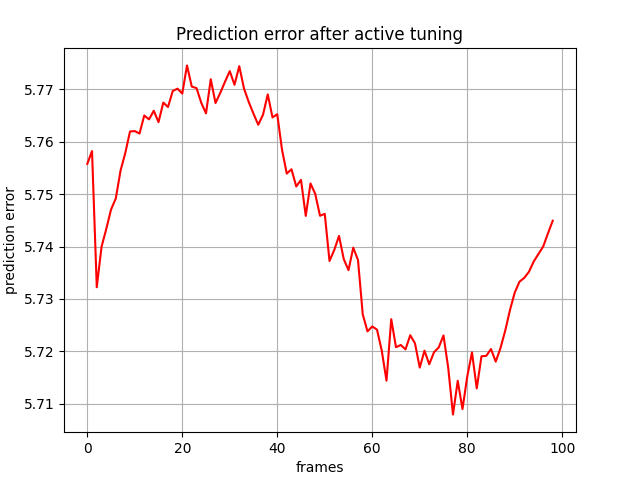

Values plotted in this chart, from the file beside it:
, 0
0, 5.756
1, 5.758
2, 5.732
3, 5.74
4, 5.743
5, 5.747
6, 5.749
7, 5.754
8, 5.758
9, 5.762
10, 5.762
11, 5.762
12, 5.765
13, 5.764
14, 5.766
15, 5.764
16, 5.767
17, 5.767
18, 5.77
19, 5.77
20, 5.769
21, 5.775
22, 5.771
23, 5.77
24, 5.767
25, 5.765
26, 5.772
27, 5.767
28, 5.769
29, 5.771
30, 5.773
31, 5.771
32, 5.774
33, 5.77
34, 5.768
35, 5.765
36, 5.763
37, 5.765
38, 5.769
39, 5.765
40, 5.765
41, 5.758
42, 5.754
43, 5.755
44, 5.751
45, 5.753
46, 5.746
47, 5.752
48, 5.75
49, 5.746
50, 5.746
51, 5.737
52, 5.739
53, 5.742
54, 5.738
55, 5.735
56, 5.74
57, 5.737
58, 5.727
59, 5.724
... 39 more rows
